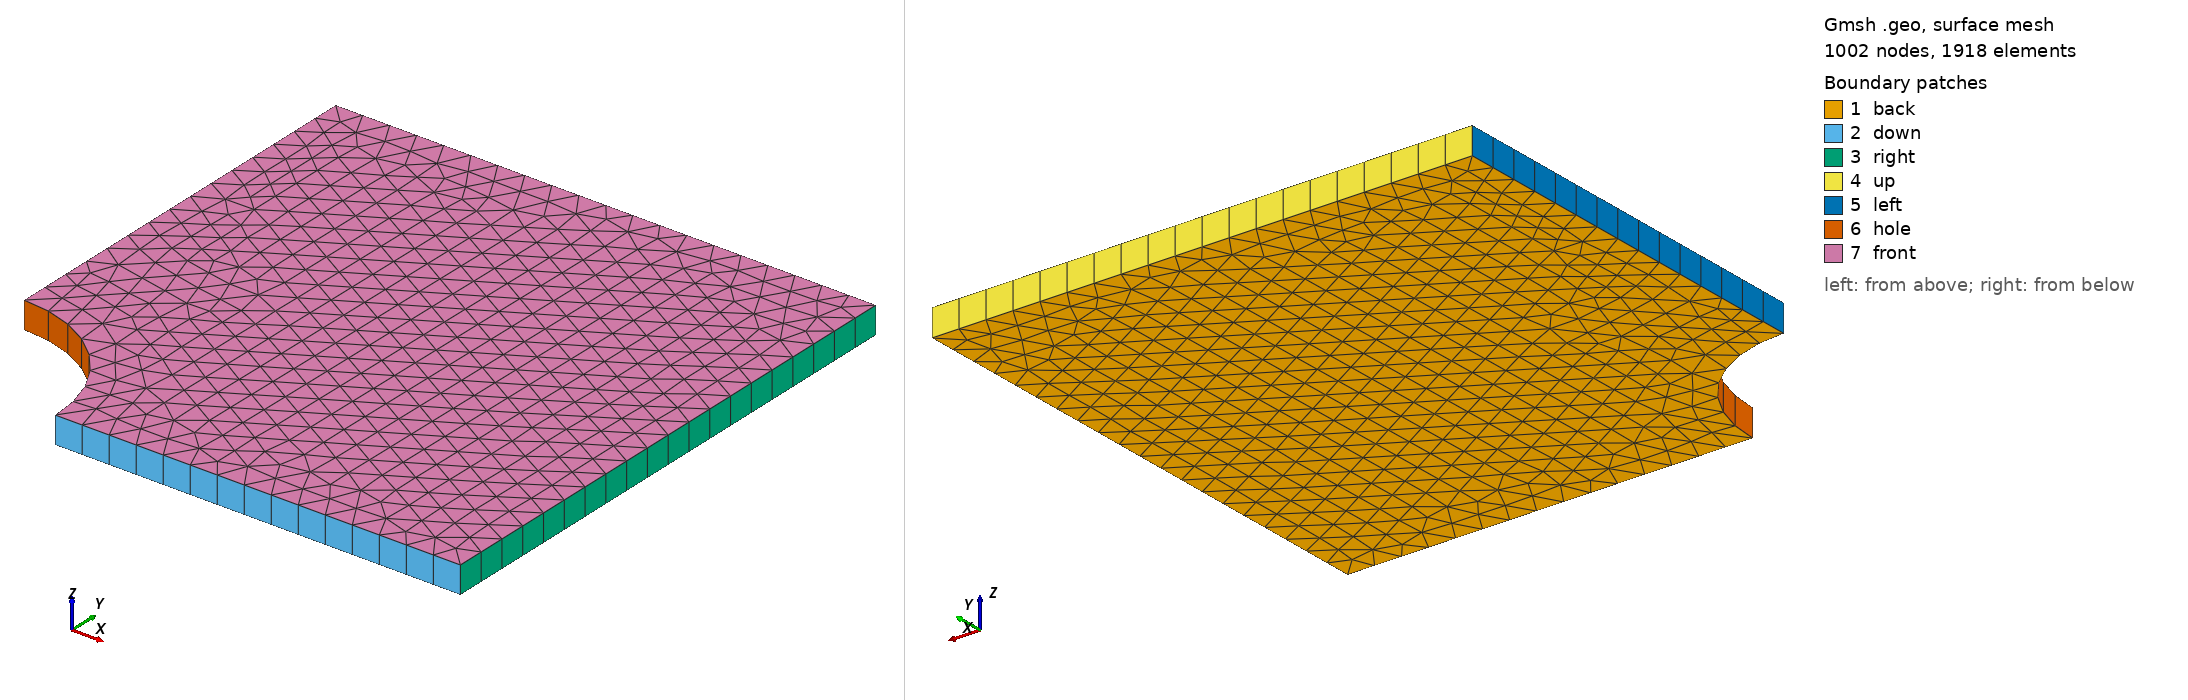

Gmsh geometry script, surface-meshed: 1002 nodes, 1918 surface elements. Boundary patches (legend numbers): 1 back, 2 down, 3 right, 4 up, 5 left, 6 hole, 7 front. Left view from above one corner, right view from below the opposite corner. Legend entries are the model's physical surfaces. The drawing asked Gmsh for element sizes between 1% and 20% of the model's largest extent; the script's own settings can give other sizes.

=== plateHole.geo (drawn) ===
// Average mesh spacing
dx = 0.1;

// Plate size
L = 2;

// Hole radius
r = 0.5;

// Out of plane depth
d = 0.1;

// Points
Point(1) = {r, 0, 0, dx};
Point(2) = {L, 0, 0, dx};
Point(3) = {L, L, 0, dx};
Point(4) = {0, L, 0, dx};
Point(5) = {0, r, 0, dx};
Point(6) = {0, 0, 0, dx};
//Point(6) = {r*Cos(60*Pi/180), r*Sin(60*Pi/180), 0, dx};
//Point(7) = {r*Cos(45*Pi/180), r*Sin(45*Pi/180), 0, dx};
//Point(8) = {r*Cos(30*Pi/180), r*Sin(30*Pi/180), 0, dx};

// Lines
Line(1) = {1, 2};
Line(2) = {2, 3};
Line(3) = {3, 4};
Line(4) = {4, 5};
Circle(5) = {5, 6, 1};
//Circle(6) = {1, 8, 7};
//Circle(5) = {0, 0, 0, r, 0, 2*Pi};

// Surface
Curve Loop(1) = {1, 2, 3, 4, 5};
Plane Surface(1) = {1};

// Create volume by extrusion
Physical Volume("internal") = {1};
newEntities[]=
    Extrude {0, 0, d} {
     Surface{1};
     Layers{1};
     Recombine;
    };

// Boundary patches
//Physical Surface("back") = {6};
Physical Surface("front") = {newEntities[0]};
Physical Surface("back") = {newEntities[1]};
Physical Surface("down") = {newEntities[2]};
Physical Surface("right") = {newEntities[3]};
Physical Surface("up") = {newEntities[4]};
Physical Surface("left") = {newEntities[5]};
Physical Surface("hole") = {newEntities[6]};
